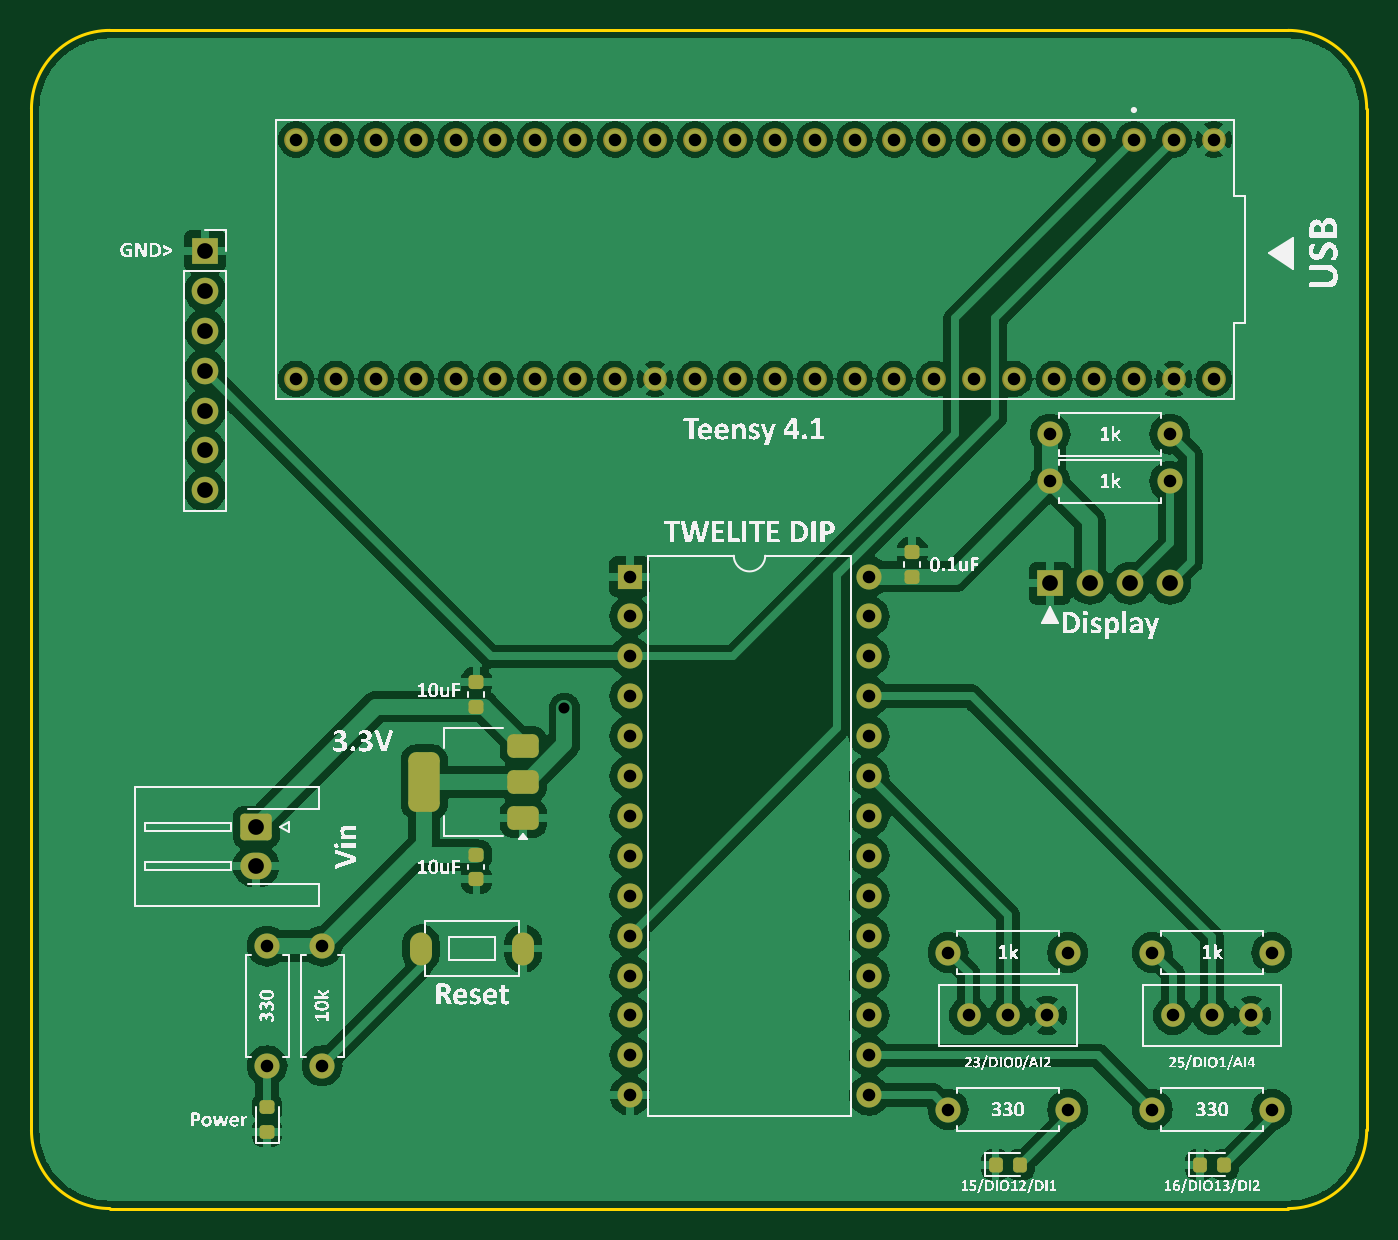
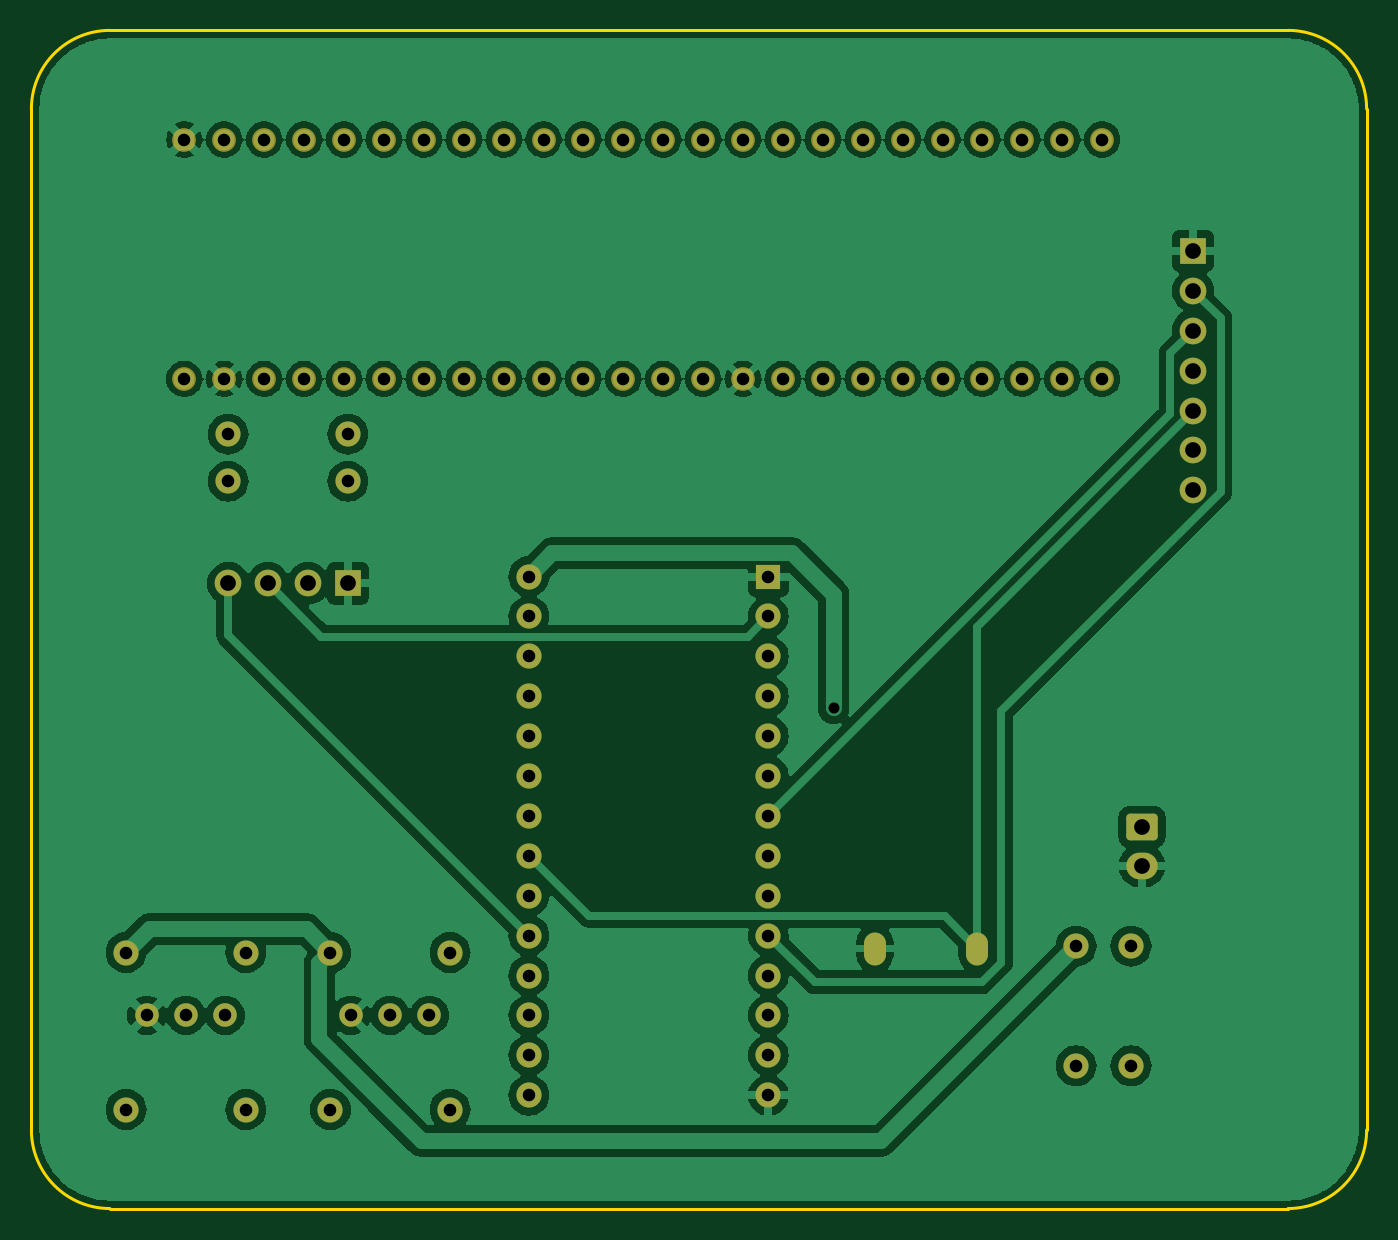
Circuit board: 11 layer files. Board 85.0 x 75.0 mm.
- bottom_copper: master-CuBottom.gbr (159993 bytes)
- top_copper: master-CuTop.gbr (185985 bytes)
- outline: master-EdgeCuts.gbr (961 bytes)
- bottom_mask: master-MaskBottom.gbr (4387 bytes)
- top_mask: master-MaskTop.gbr (5583 bytes)
- drill: master-NPTH.drl (265 bytes)
- drill: master-PTH.drl (2246 bytes)
- paste: master-PasteBottom.gbr (449 bytes)
- paste: master-PasteTop.gbr (2190 bytes)
- bottom_silk: master-SilkBottom.gbr (4397 bytes)
- top_silk: master-SilkTop.gbr (192910 bytes)

=== bottom_copper: master-CuBottom.gbr (159993 bytes, source omitted) ===
=== top_copper: master-CuTop.gbr (185985 bytes, source omitted) ===
=== outline: master-EdgeCuts.gbr ===
%TF.GenerationSoftware,KiCad,Pcbnew,8.0.1*%
%TF.CreationDate,2024-08-14T10:37:23+09:00*%
%TF.ProjectId,master,6d617374-6572-42e6-9b69-6361645f7063,rev?*%
%TF.SameCoordinates,Original*%
%TF.FileFunction,Profile,NP*%
%FSLAX46Y46*%
G04 Gerber Fmt 4.6, Leading zero omitted, Abs format (unit mm)*
G04 Created by KiCad (PCBNEW 8.0.1) date 2024-08-14 10:37:23*
%MOMM*%
%LPD*%
G01*
G04 APERTURE LIST*
%TA.AperFunction,Profile*%
%ADD10C,0.200000*%
%TD*%
G04 APERTURE END LIST*
D10*
X-68660000Y57703000D02*
X-68660000Y-7297000D01*
X-63660000Y-12297000D02*
G75*
G02*
X-68660000Y-7297000I0J5000000D01*
G01*
X16340000Y-7297000D02*
X16340000Y57703000D01*
X16340000Y-7297000D02*
G75*
G02*
X11340000Y-12297000I-5000000J0D01*
G01*
X11340000Y62703000D02*
G75*
G02*
X16340000Y57703000I0J-5000000D01*
G01*
X-68660000Y57703000D02*
G75*
G02*
X-63660000Y62703000I5000000J0D01*
G01*
X-63660000Y-12297000D02*
X11340000Y-12297000D01*
X11340000Y62703000D02*
X-63660000Y62703000D01*
M02*

=== bottom_mask: master-MaskBottom.gbr ===
%TF.GenerationSoftware,KiCad,Pcbnew,8.0.1*%
%TF.CreationDate,2024-08-14T10:37:23+09:00*%
%TF.ProjectId,master,6d617374-6572-42e6-9b69-6361645f7063,rev?*%
%TF.SameCoordinates,Original*%
%TF.FileFunction,Soldermask,Bot*%
%TF.FilePolarity,Negative*%
%FSLAX46Y46*%
G04 Gerber Fmt 4.6, Leading zero omitted, Abs format (unit mm)*
G04 Created by KiCad (PCBNEW 8.0.1) date 2024-08-14 10:37:23*
%MOMM*%
%LPD*%
G01*
G04 APERTURE LIST*
G04 Aperture macros list*
%AMRoundRect*
0 Rectangle with rounded corners*
0 $1 Rounding radius*
0 $2 $3 $4 $5 $6 $7 $8 $9 X,Y pos of 4 corners*
0 Add a 4 corners polygon primitive as box body*
4,1,4,$2,$3,$4,$5,$6,$7,$8,$9,$2,$3,0*
0 Add four circle primitives for the rounded corners*
1,1,$1+$1,$2,$3*
1,1,$1+$1,$4,$5*
1,1,$1+$1,$6,$7*
1,1,$1+$1,$8,$9*
0 Add four rect primitives between the rounded corners*
20,1,$1+$1,$2,$3,$4,$5,0*
20,1,$1+$1,$4,$5,$6,$7,0*
20,1,$1+$1,$6,$7,$8,$9,0*
20,1,$1+$1,$8,$9,$2,$3,0*%
G04 Aperture macros list end*
%ADD10C,1.512000*%
%ADD11C,1.600000*%
%ADD12O,1.600000X1.600000*%
%ADD13O,1.400000X2.100000*%
%ADD14R,1.600000X1.600000*%
%ADD15C,1.500000*%
%ADD16R,1.700000X1.700000*%
%ADD17O,1.700000X1.700000*%
%ADD18RoundRect,0.250000X-0.750000X0.600000X-0.750000X-0.600000X0.750000X-0.600000X0.750000X0.600000X0*%
%ADD19O,2.000000X1.700000*%
G04 APERTURE END LIST*
D10*
%TO.C,Teensy 4.1*%
X4060000Y55753000D03*
X1520000Y55753000D03*
X-1020000Y55753000D03*
X-3560000Y55753000D03*
X-28960000Y55753000D03*
X1520000Y40513000D03*
X-6100000Y55753000D03*
X-8640000Y55753000D03*
X-11180000Y55753000D03*
X-13720000Y55753000D03*
X-16260000Y55753000D03*
X-18800000Y55753000D03*
X-21340000Y55753000D03*
X-23880000Y55753000D03*
X-26420000Y55753000D03*
X-26420000Y40513000D03*
X-23880000Y40513000D03*
X-21340000Y40513000D03*
X-18800000Y40513000D03*
X-16260000Y40513000D03*
X-13720000Y40513000D03*
X-11180000Y40513000D03*
X-8640000Y40513000D03*
X-6100000Y40513000D03*
X-3560000Y40513000D03*
X-1020000Y40513000D03*
X-31500000Y55753000D03*
X-34040000Y55753000D03*
X-36580000Y55753000D03*
X-39120000Y55753000D03*
X-41660000Y55753000D03*
X-44200000Y55753000D03*
X-46740000Y55753000D03*
X-49280000Y55753000D03*
X-51820000Y55753000D03*
X-51820000Y40513000D03*
X-49280000Y40513000D03*
X-46740000Y40513000D03*
X-44200000Y40513000D03*
X-41660000Y40513000D03*
X-39120000Y40513000D03*
X-36580000Y40513000D03*
X-34040000Y40513000D03*
X-31500000Y40513000D03*
X6600000Y55753000D03*
X-28960000Y40513000D03*
X4060000Y40513000D03*
X6600000Y40513000D03*
%TD*%
D11*
%TO.C,R2*%
X-10310000Y-6000000D03*
D12*
X-2690000Y-6000000D03*
%TD*%
D11*
%TO.C,R7*%
X-10310000Y4000000D03*
D12*
X-2690000Y4000000D03*
%TD*%
D13*
%TO.C,Reset*%
X-43860000Y4253000D03*
X-37360000Y4253000D03*
%TD*%
D11*
%TO.C,R4*%
X3810000Y34000000D03*
D12*
X-3810000Y34000000D03*
%TD*%
D11*
%TO.C,R3*%
X2690000Y-6000000D03*
D12*
X10310000Y-6000000D03*
%TD*%
D14*
%TO.C,TWELITE DIP*%
X-30570000Y27933000D03*
D12*
X-30570000Y25393000D03*
X-30570000Y22853000D03*
X-30570000Y20313000D03*
X-30570000Y17773000D03*
X-30570000Y15233000D03*
X-30570000Y12693000D03*
X-30570000Y10153000D03*
X-30570000Y7613000D03*
X-30570000Y5073000D03*
X-30570000Y2533000D03*
X-30570000Y-7000D03*
X-30570000Y-2547000D03*
X-30570000Y-5087000D03*
X-15330000Y-5087000D03*
X-15330000Y-2547000D03*
X-15330000Y-7000D03*
X-15330000Y2533000D03*
X-15330000Y5073000D03*
X-15330000Y7613000D03*
X-15330000Y10153000D03*
X-15330000Y12693000D03*
X-15330000Y15233000D03*
X-15330000Y17773000D03*
X-15330000Y20313000D03*
X-15330000Y22853000D03*
X-15330000Y25393000D03*
X-15330000Y27933000D03*
%TD*%
D15*
%TO.C,25/DIO1/AI4*%
X4000000Y0D03*
X6500000Y0D03*
X9000000Y0D03*
%TD*%
D11*
%TO.C,R1*%
X-53660000Y4413000D03*
D12*
X-53660000Y-3207000D03*
%TD*%
D11*
%TO.C,R5*%
X3810000Y37000000D03*
D12*
X-3810000Y37000000D03*
%TD*%
D16*
%TO.C,GND>*%
X-57610000Y48663000D03*
D17*
X-57610000Y46123000D03*
X-57610000Y43583000D03*
X-57610000Y41043000D03*
X-57610000Y38503000D03*
X-57610000Y35963000D03*
X-57610000Y33423000D03*
%TD*%
D16*
%TO.C,Display*%
X-3810000Y27500000D03*
D17*
X-1270000Y27500000D03*
X1270000Y27500000D03*
X3810000Y27500000D03*
%TD*%
D11*
%TO.C,R8*%
X2690000Y4000000D03*
D12*
X10310000Y4000000D03*
%TD*%
D18*
%TO.C,Vin*%
X-54360000Y12003000D03*
D19*
X-54360000Y9503000D03*
%TD*%
D15*
%TO.C,23/DIO0/AI2*%
X-9000000Y0D03*
X-6500000Y0D03*
X-4000000Y0D03*
%TD*%
D11*
%TO.C,R6*%
X-50160000Y4413000D03*
D12*
X-50160000Y-3207000D03*
%TD*%
M02*

=== top_mask: master-MaskTop.gbr ===
%TF.GenerationSoftware,KiCad,Pcbnew,8.0.1*%
%TF.CreationDate,2024-08-14T10:37:23+09:00*%
%TF.ProjectId,master,6d617374-6572-42e6-9b69-6361645f7063,rev?*%
%TF.SameCoordinates,Original*%
%TF.FileFunction,Soldermask,Top*%
%TF.FilePolarity,Negative*%
%FSLAX46Y46*%
G04 Gerber Fmt 4.6, Leading zero omitted, Abs format (unit mm)*
G04 Created by KiCad (PCBNEW 8.0.1) date 2024-08-14 10:37:23*
%MOMM*%
%LPD*%
G01*
G04 APERTURE LIST*
G04 Aperture macros list*
%AMRoundRect*
0 Rectangle with rounded corners*
0 $1 Rounding radius*
0 $2 $3 $4 $5 $6 $7 $8 $9 X,Y pos of 4 corners*
0 Add a 4 corners polygon primitive as box body*
4,1,4,$2,$3,$4,$5,$6,$7,$8,$9,$2,$3,0*
0 Add four circle primitives for the rounded corners*
1,1,$1+$1,$2,$3*
1,1,$1+$1,$4,$5*
1,1,$1+$1,$6,$7*
1,1,$1+$1,$8,$9*
0 Add four rect primitives between the rounded corners*
20,1,$1+$1,$2,$3,$4,$5,0*
20,1,$1+$1,$4,$5,$6,$7,0*
20,1,$1+$1,$6,$7,$8,$9,0*
20,1,$1+$1,$8,$9,$2,$3,0*%
G04 Aperture macros list end*
%ADD10C,1.512000*%
%ADD11C,1.600000*%
%ADD12O,1.600000X1.600000*%
%ADD13RoundRect,0.218750X0.256250X-0.218750X0.256250X0.218750X-0.256250X0.218750X-0.256250X-0.218750X0*%
%ADD14RoundRect,0.218750X-0.218750X-0.256250X0.218750X-0.256250X0.218750X0.256250X-0.218750X0.256250X0*%
%ADD15RoundRect,0.225000X0.250000X-0.225000X0.250000X0.225000X-0.250000X0.225000X-0.250000X-0.225000X0*%
%ADD16O,1.400000X2.100000*%
%ADD17R,1.600000X1.600000*%
%ADD18C,1.500000*%
%ADD19RoundRect,0.225000X-0.250000X0.225000X-0.250000X-0.225000X0.250000X-0.225000X0.250000X0.225000X0*%
%ADD20R,1.700000X1.700000*%
%ADD21O,1.700000X1.700000*%
%ADD22RoundRect,0.250000X-0.750000X0.600000X-0.750000X-0.600000X0.750000X-0.600000X0.750000X0.600000X0*%
%ADD23O,2.000000X1.700000*%
%ADD24RoundRect,0.375000X0.625000X0.375000X-0.625000X0.375000X-0.625000X-0.375000X0.625000X-0.375000X0*%
%ADD25RoundRect,0.500000X0.500000X1.400000X-0.500000X1.400000X-0.500000X-1.400000X0.500000X-1.400000X0*%
G04 APERTURE END LIST*
D10*
%TO.C,Teensy 4.1*%
X4060000Y55753000D03*
X1520000Y55753000D03*
X-1020000Y55753000D03*
X-3560000Y55753000D03*
X-28960000Y55753000D03*
X1520000Y40513000D03*
X-6100000Y55753000D03*
X-8640000Y55753000D03*
X-11180000Y55753000D03*
X-13720000Y55753000D03*
X-16260000Y55753000D03*
X-18800000Y55753000D03*
X-21340000Y55753000D03*
X-23880000Y55753000D03*
X-26420000Y55753000D03*
X-26420000Y40513000D03*
X-23880000Y40513000D03*
X-21340000Y40513000D03*
X-18800000Y40513000D03*
X-16260000Y40513000D03*
X-13720000Y40513000D03*
X-11180000Y40513000D03*
X-8640000Y40513000D03*
X-6100000Y40513000D03*
X-3560000Y40513000D03*
X-1020000Y40513000D03*
X-31500000Y55753000D03*
X-34040000Y55753000D03*
X-36580000Y55753000D03*
X-39120000Y55753000D03*
X-41660000Y55753000D03*
X-44200000Y55753000D03*
X-46740000Y55753000D03*
X-49280000Y55753000D03*
X-51820000Y55753000D03*
X-51820000Y40513000D03*
X-49280000Y40513000D03*
X-46740000Y40513000D03*
X-44200000Y40513000D03*
X-41660000Y40513000D03*
X-39120000Y40513000D03*
X-36580000Y40513000D03*
X-34040000Y40513000D03*
X-31500000Y40513000D03*
X6600000Y55753000D03*
X-28960000Y40513000D03*
X4060000Y40513000D03*
X6600000Y40513000D03*
%TD*%
D11*
%TO.C,R2*%
X-10310000Y-6000000D03*
D12*
X-2690000Y-6000000D03*
%TD*%
D13*
%TO.C,Power*%
X-53660000Y-7434500D03*
X-53660000Y-5859500D03*
%TD*%
D14*
%TO.C,15/DIO12/DI1*%
X-7287500Y-9500000D03*
X-5712500Y-9500000D03*
%TD*%
D15*
%TO.C,C2*%
X-12580000Y27933000D03*
X-12580000Y29483000D03*
%TD*%
D11*
%TO.C,R7*%
X-10310000Y4000000D03*
D12*
X-2690000Y4000000D03*
%TD*%
D16*
%TO.C,Reset*%
X-43860000Y4253000D03*
X-37360000Y4253000D03*
%TD*%
D11*
%TO.C,R4*%
X3810000Y34000000D03*
D12*
X-3810000Y34000000D03*
%TD*%
D11*
%TO.C,R3*%
X2690000Y-6000000D03*
D12*
X10310000Y-6000000D03*
%TD*%
D17*
%TO.C,TWELITE DIP*%
X-30570000Y27933000D03*
D12*
X-30570000Y25393000D03*
X-30570000Y22853000D03*
X-30570000Y20313000D03*
X-30570000Y17773000D03*
X-30570000Y15233000D03*
X-30570000Y12693000D03*
X-30570000Y10153000D03*
X-30570000Y7613000D03*
X-30570000Y5073000D03*
X-30570000Y2533000D03*
X-30570000Y-7000D03*
X-30570000Y-2547000D03*
X-30570000Y-5087000D03*
X-15330000Y-5087000D03*
X-15330000Y-2547000D03*
X-15330000Y-7000D03*
X-15330000Y2533000D03*
X-15330000Y5073000D03*
X-15330000Y7613000D03*
X-15330000Y10153000D03*
X-15330000Y12693000D03*
X-15330000Y15233000D03*
X-15330000Y17773000D03*
X-15330000Y20313000D03*
X-15330000Y22853000D03*
X-15330000Y25393000D03*
X-15330000Y27933000D03*
%TD*%
D18*
%TO.C,25/DIO1/AI4*%
X4000000Y0D03*
X6500000Y0D03*
X9000000Y0D03*
%TD*%
D11*
%TO.C,R1*%
X-53660000Y4413000D03*
D12*
X-53660000Y-3207000D03*
%TD*%
D19*
%TO.C,C3*%
X-40330000Y10208000D03*
X-40330000Y8658000D03*
%TD*%
D11*
%TO.C,R5*%
X3810000Y37000000D03*
D12*
X-3810000Y37000000D03*
%TD*%
D20*
%TO.C,GND>*%
X-57610000Y48663000D03*
D21*
X-57610000Y46123000D03*
X-57610000Y43583000D03*
X-57610000Y41043000D03*
X-57610000Y38503000D03*
X-57610000Y35963000D03*
X-57610000Y33423000D03*
%TD*%
D20*
%TO.C,Display*%
X-3810000Y27500000D03*
D21*
X-1270000Y27500000D03*
X1270000Y27500000D03*
X3810000Y27500000D03*
%TD*%
D11*
%TO.C,R8*%
X2690000Y4000000D03*
D12*
X10310000Y4000000D03*
%TD*%
D15*
%TO.C,C1*%
X-40330000Y19658000D03*
X-40330000Y21208000D03*
%TD*%
D22*
%TO.C,Vin*%
X-54360000Y12003000D03*
D23*
X-54360000Y9503000D03*
%TD*%
D14*
%TO.C,16/DIO13/DI2*%
X5712500Y-9500000D03*
X7287500Y-9500000D03*
%TD*%
D24*
%TO.C,3.3V*%
X-37360000Y12553000D03*
X-37360000Y14853000D03*
D25*
X-43660000Y14853000D03*
D24*
X-37360000Y17153000D03*
%TD*%
D18*
%TO.C,23/DIO0/AI2*%
X-9000000Y0D03*
X-6500000Y0D03*
X-4000000Y0D03*
%TD*%
D11*
%TO.C,R6*%
X-50160000Y4413000D03*
D12*
X-50160000Y-3207000D03*
%TD*%
M02*

=== drill: master-NPTH.drl ===
M48
; DRILL file {KiCad 8.0.1} date 2024-08-14T10:37:23+0900
; FORMAT={-:-/ absolute / inch / decimal}
; #@! TF.CreationDate,2024-08-14T10:37:23+09:00
; #@! TF.GenerationSoftware,Kicad,Pcbnew,8.0.1
; #@! TF.FileFunction,NonPlated,1,2,NPTH
FMAT,2
INCH
%
G90
G05
M30

=== drill: master-PTH.drl ===
M48
; DRILL file {KiCad 8.0.1} date 2024-08-14T10:37:23+0900
; FORMAT={-:-/ absolute / inch / decimal}
; #@! TF.CreationDate,2024-08-14T10:37:23+09:00
; #@! TF.GenerationSoftware,Kicad,Pcbnew,8.0.1
; #@! TF.FileFunction,Plated,1,2,PTH
FMAT,2
INCH
; #@! TA.AperFunction,Plated,PTH,ViaDrill
T1C0.0276
; #@! TA.AperFunction,Plated,PTH,ComponentDrill
T2C0.0315
; #@! TA.AperFunction,Plated,PTH,ComponentDrill
T3C0.0394
%
G90
G05
T1
X-1.3673Y0.7694
T2
X-2.1126Y0.1737
X-2.1126Y-0.1263
X-2.0402Y2.195
X-2.0402Y1.595
X-1.9748Y0.1737
X-1.9748Y-0.1263
X-1.9402Y2.195
X-1.9402Y1.595
X-1.8402Y2.195
X-1.8402Y1.595
X-1.7402Y2.195
X-1.7402Y1.595
X-1.6402Y2.195
X-1.6402Y1.595
X-1.5402Y2.195
X-1.5402Y1.595
X-1.4402Y2.195
X-1.4402Y1.595
X-1.3402Y2.195
X-1.3402Y1.595
X-1.2402Y2.195
X-1.2402Y1.595
X-1.2035Y1.0997
X-1.2035Y0.9997
X-1.2035Y0.8997
X-1.2035Y0.7997
X-1.2035Y0.6997
X-1.2035Y0.5997
X-1.2035Y0.4997
X-1.2035Y0.3997
X-1.2035Y0.2997
X-1.2035Y0.1997
X-1.2035Y0.0997
X-1.2035Y-0.0003
X-1.2035Y-0.1003
X-1.2035Y-0.2003
X-1.1402Y2.195
X-1.1402Y1.595
X-1.0402Y2.195
X-1.0402Y1.595
X-0.9402Y2.195
X-0.9402Y1.595
X-0.8402Y2.195
X-0.8402Y1.595
X-0.7402Y2.195
X-0.7402Y1.595
X-0.6402Y2.195
X-0.6402Y1.595
X-0.6035Y1.0997
X-0.6035Y0.9997
X-0.6035Y0.8997
X-0.6035Y0.7997
X-0.6035Y0.6997
X-0.6035Y0.5997
X-0.6035Y0.4997
X-0.6035Y0.3997
X-0.6035Y0.2997
X-0.6035Y0.1997
X-0.6035Y0.0997
X-0.6035Y-0.0003
X-0.6035Y-0.1003
X-0.6035Y-0.2003
X-0.5402Y2.195
X-0.5402Y1.595
X-0.4402Y2.195
X-0.4402Y1.595
X-0.4059Y0.1575
X-0.4059Y-0.2362
X-0.3543Y0.0
X-0.3402Y2.195
X-0.3402Y1.595
X-0.2559Y0.0
X-0.2402Y2.195
X-0.2402Y1.595
X-0.1575Y0.0
X-0.15Y1.4567
X-0.15Y1.3386
X-0.1402Y2.195
X-0.1402Y1.595
X-0.1059Y0.1575
X-0.1059Y-0.2362
X-0.0402Y2.195
X-0.0402Y1.595
X0.0598Y2.195
X0.0598Y1.595
X0.1059Y0.1575
X0.1059Y-0.2362
X0.15Y1.4567
X0.15Y1.3386
X0.1575Y0.0
X0.1598Y2.195
X0.1598Y1.595
X0.2559Y0.0
X0.2598Y2.195
X0.2598Y1.595
X0.3543Y0.0
X0.4059Y0.1575
X0.4059Y-0.2362
T3
X-2.2681Y1.9159
X-2.2681Y1.8159
X-2.2681Y1.7159
X-2.2681Y1.6159
X-2.2681Y1.5159
X-2.2681Y1.4159
X-2.2681Y1.3159
X-2.1402Y0.4726
X-2.1402Y0.3741
X-0.15Y1.0827
X-0.05Y1.0827
X0.05Y1.0827
X0.15Y1.0827
T2
G00X-1.7268Y0.1812
M15
G01X-1.7268Y0.1537
M16
G05
G00X-1.4709Y0.1812
M15
G01X-1.4709Y0.1537
M16
G05
M30

=== paste: master-PasteBottom.gbr ===
%TF.GenerationSoftware,KiCad,Pcbnew,8.0.1*%
%TF.CreationDate,2024-08-14T10:37:23+09:00*%
%TF.ProjectId,master,6d617374-6572-42e6-9b69-6361645f7063,rev?*%
%TF.SameCoordinates,Original*%
%TF.FileFunction,Paste,Bot*%
%TF.FilePolarity,Positive*%
%FSLAX46Y46*%
G04 Gerber Fmt 4.6, Leading zero omitted, Abs format (unit mm)*
G04 Created by KiCad (PCBNEW 8.0.1) date 2024-08-14 10:37:23*
%MOMM*%
%LPD*%
G01*
G04 APERTURE LIST*
G04 APERTURE END LIST*
M02*

=== paste: master-PasteTop.gbr (2190 bytes, source withheld) ===
=== bottom_silk: master-SilkBottom.gbr ===
%TF.GenerationSoftware,KiCad,Pcbnew,8.0.1*%
%TF.CreationDate,2024-08-14T10:37:23+09:00*%
%TF.ProjectId,master,6d617374-6572-42e6-9b69-6361645f7063,rev?*%
%TF.SameCoordinates,Original*%
%TF.FileFunction,Legend,Bot*%
%TF.FilePolarity,Positive*%
%FSLAX46Y46*%
G04 Gerber Fmt 4.6, Leading zero omitted, Abs format (unit mm)*
G04 Created by KiCad (PCBNEW 8.0.1) date 2024-08-14 10:37:23*
%MOMM*%
%LPD*%
G01*
G04 APERTURE LIST*
G04 Aperture macros list*
%AMRoundRect*
0 Rectangle with rounded corners*
0 $1 Rounding radius*
0 $2 $3 $4 $5 $6 $7 $8 $9 X,Y pos of 4 corners*
0 Add a 4 corners polygon primitive as box body*
4,1,4,$2,$3,$4,$5,$6,$7,$8,$9,$2,$3,0*
0 Add four circle primitives for the rounded corners*
1,1,$1+$1,$2,$3*
1,1,$1+$1,$4,$5*
1,1,$1+$1,$6,$7*
1,1,$1+$1,$8,$9*
0 Add four rect primitives between the rounded corners*
20,1,$1+$1,$2,$3,$4,$5,0*
20,1,$1+$1,$4,$5,$6,$7,0*
20,1,$1+$1,$6,$7,$8,$9,0*
20,1,$1+$1,$8,$9,$2,$3,0*%
G04 Aperture macros list end*
%ADD10C,1.512000*%
%ADD11C,1.600000*%
%ADD12O,1.600000X1.600000*%
%ADD13O,1.400000X2.100000*%
%ADD14R,1.600000X1.600000*%
%ADD15C,1.500000*%
%ADD16R,1.700000X1.700000*%
%ADD17O,1.700000X1.700000*%
%ADD18RoundRect,0.250000X-0.750000X0.600000X-0.750000X-0.600000X0.750000X-0.600000X0.750000X0.600000X0*%
%ADD19O,2.000000X1.700000*%
G04 APERTURE END LIST*
%LPC*%
D10*
%TO.C,Teensy 4.1*%
X4060000Y55753000D03*
X1520000Y55753000D03*
X-1020000Y55753000D03*
X-3560000Y55753000D03*
X-28960000Y55753000D03*
X1520000Y40513000D03*
X-6100000Y55753000D03*
X-8640000Y55753000D03*
X-11180000Y55753000D03*
X-13720000Y55753000D03*
X-16260000Y55753000D03*
X-18800000Y55753000D03*
X-21340000Y55753000D03*
X-23880000Y55753000D03*
X-26420000Y55753000D03*
X-26420000Y40513000D03*
X-23880000Y40513000D03*
X-21340000Y40513000D03*
X-18800000Y40513000D03*
X-16260000Y40513000D03*
X-13720000Y40513000D03*
X-11180000Y40513000D03*
X-8640000Y40513000D03*
X-6100000Y40513000D03*
X-3560000Y40513000D03*
X-1020000Y40513000D03*
X-31500000Y55753000D03*
X-34040000Y55753000D03*
X-36580000Y55753000D03*
X-39120000Y55753000D03*
X-41660000Y55753000D03*
X-44200000Y55753000D03*
X-46740000Y55753000D03*
X-49280000Y55753000D03*
X-51820000Y55753000D03*
X-51820000Y40513000D03*
X-49280000Y40513000D03*
X-46740000Y40513000D03*
X-44200000Y40513000D03*
X-41660000Y40513000D03*
X-39120000Y40513000D03*
X-36580000Y40513000D03*
X-34040000Y40513000D03*
X-31500000Y40513000D03*
X6600000Y55753000D03*
X-28960000Y40513000D03*
X4060000Y40513000D03*
X6600000Y40513000D03*
%TD*%
D11*
%TO.C,R2*%
X-10310000Y-6000000D03*
D12*
X-2690000Y-6000000D03*
%TD*%
D11*
%TO.C,R7*%
X-10310000Y4000000D03*
D12*
X-2690000Y4000000D03*
%TD*%
D13*
%TO.C,Reset*%
X-43860000Y4253000D03*
X-37360000Y4253000D03*
%TD*%
D11*
%TO.C,R4*%
X3810000Y34000000D03*
D12*
X-3810000Y34000000D03*
%TD*%
D11*
%TO.C,R3*%
X2690000Y-6000000D03*
D12*
X10310000Y-6000000D03*
%TD*%
D14*
%TO.C,TWELITE DIP*%
X-30570000Y27933000D03*
D12*
X-30570000Y25393000D03*
X-30570000Y22853000D03*
X-30570000Y20313000D03*
X-30570000Y17773000D03*
X-30570000Y15233000D03*
X-30570000Y12693000D03*
X-30570000Y10153000D03*
X-30570000Y7613000D03*
X-30570000Y5073000D03*
X-30570000Y2533000D03*
X-30570000Y-7000D03*
X-30570000Y-2547000D03*
X-30570000Y-5087000D03*
X-15330000Y-5087000D03*
X-15330000Y-2547000D03*
X-15330000Y-7000D03*
X-15330000Y2533000D03*
X-15330000Y5073000D03*
X-15330000Y7613000D03*
X-15330000Y10153000D03*
X-15330000Y12693000D03*
X-15330000Y15233000D03*
X-15330000Y17773000D03*
X-15330000Y20313000D03*
X-15330000Y22853000D03*
X-15330000Y25393000D03*
X-15330000Y27933000D03*
%TD*%
D15*
%TO.C,25/DIO1/AI4*%
X4000000Y0D03*
X6500000Y0D03*
X9000000Y0D03*
%TD*%
D11*
%TO.C,R1*%
X-53660000Y4413000D03*
D12*
X-53660000Y-3207000D03*
%TD*%
D11*
%TO.C,R5*%
X3810000Y37000000D03*
D12*
X-3810000Y37000000D03*
%TD*%
D16*
%TO.C,GND>*%
X-57610000Y48663000D03*
D17*
X-57610000Y46123000D03*
X-57610000Y43583000D03*
X-57610000Y41043000D03*
X-57610000Y38503000D03*
X-57610000Y35963000D03*
X-57610000Y33423000D03*
%TD*%
D16*
%TO.C,Display*%
X-3810000Y27500000D03*
D17*
X-1270000Y27500000D03*
X1270000Y27500000D03*
X3810000Y27500000D03*
%TD*%
D11*
%TO.C,R8*%
X2690000Y4000000D03*
D12*
X10310000Y4000000D03*
%TD*%
D18*
%TO.C,Vin*%
X-54360000Y12003000D03*
D19*
X-54360000Y9503000D03*
%TD*%
D15*
%TO.C,23/DIO0/AI2*%
X-9000000Y0D03*
X-6500000Y0D03*
X-4000000Y0D03*
%TD*%
D11*
%TO.C,R6*%
X-50160000Y4413000D03*
D12*
X-50160000Y-3207000D03*
%TD*%
%LPD*%
M02*

=== top_silk: master-SilkTop.gbr (192910 bytes, source omitted) ===
